Labelled photos from "data", an image-classification folder in cheikhahmedtidiane/atelier_prepa_donnees_images. The possible labels are: cardboard, glass, metal, paper, plastic, trash.

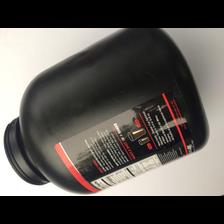
Label: plastic

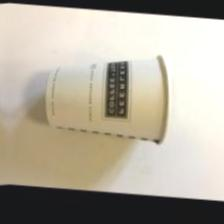
Label: trash

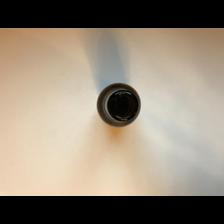
Label: glass

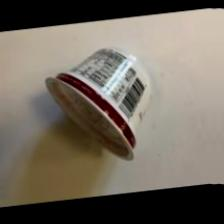
Label: trash

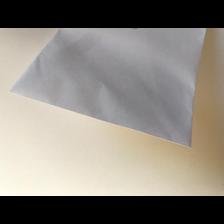
Label: paper

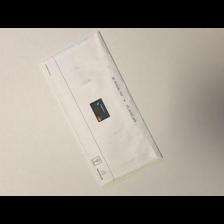
Label: paper
